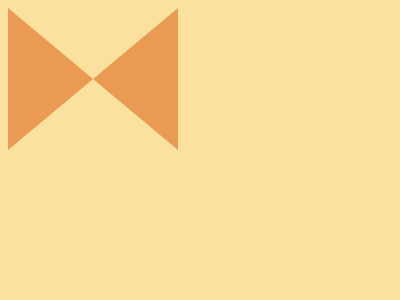

Recreate this image using only HTML and CSS.

<!DOCTYPE html>
<html lang="en">
<head>
    <meta charset="UTF-8">
    <meta name="viewport" content="width=device-width, initial-scale=1.0">
    <title>Document</title>
</head>
<body>
    <div></div>
<div class='a'></div>
<style>
  body{
    background: #FAE29E;
  }
  div {
    position: absolute;
    left: 14;
    top: 80;
    border: solid;
    border-width: 71px 85px;
    border-color: transparent #EA9A52 transparent transparent;
  }
  .a{
    border-color: transparent transparent transparent  #EA9A52;
    left: 214;
  }
  body{background:#fae29e}div{position:absolute;left:14;top:80;border:solid;border-width:71px 85px;border-color:transparent #ea9a52 transparent transparent}.a{border-color:transparent transparent transparent #ea9a52;left:214}
</style>

</body>
</html>
